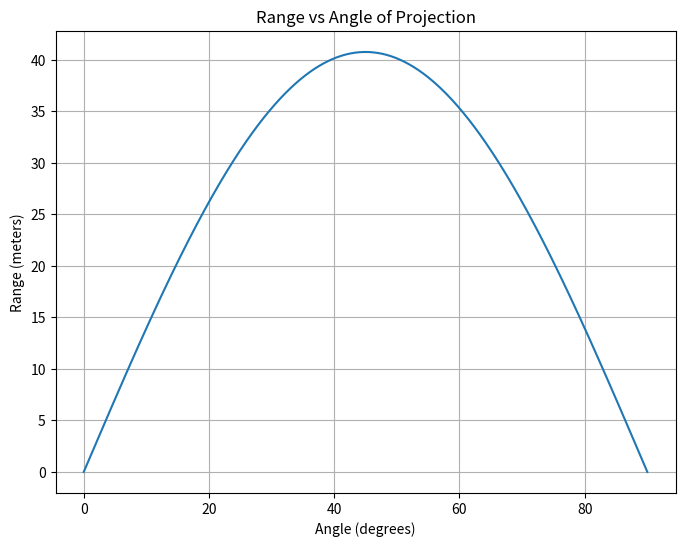

Recreate this plot in Python.
import numpy as np
import matplotlib.pyplot as plt

# Parameters
v0 = 20  # Initial velocity (m/s)
g = 9.81  # Gravitational acceleration (m/s^2)
angles = np.linspace(0, 90, 500)  # Angles in degrees

# Calculate range
ranges = (v0**2 * np.sin(2 * np.radians(angles))) / g

# Handle edge case where angle is 90 degrees
ranges[np.isclose(angles, 90)] = 0  # Set range to 0 for 90 degrees

# Plot
plt.figure(figsize=(8, 6))
plt.plot(angles, ranges)
plt.title("Range vs Angle of Projection")
plt.xlabel("Angle (degrees)")
plt.ylabel("Range (meters)")
plt.grid()

# Save the plot as an image
plt.savefig("range_vs_angle.png", dpi=300)  # Save as PNG with high resolution
plt.show()